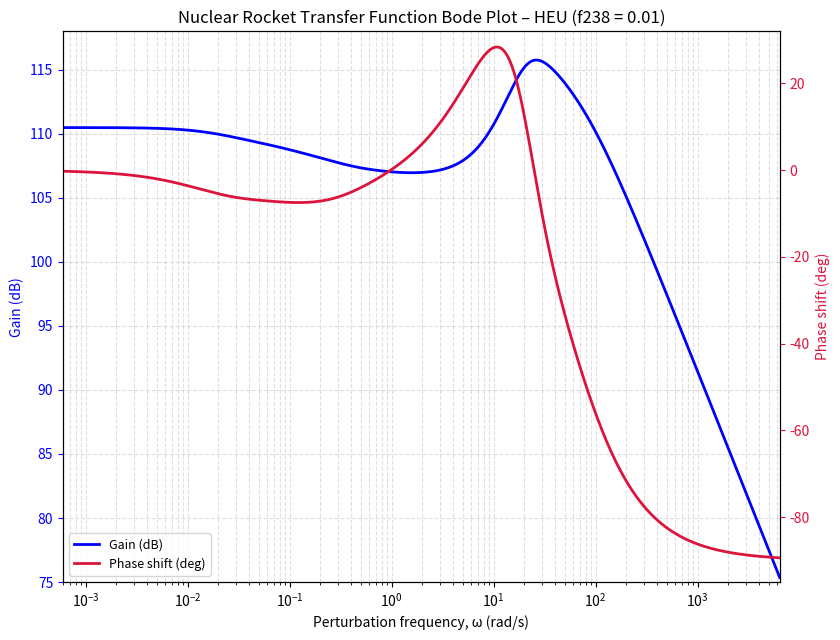
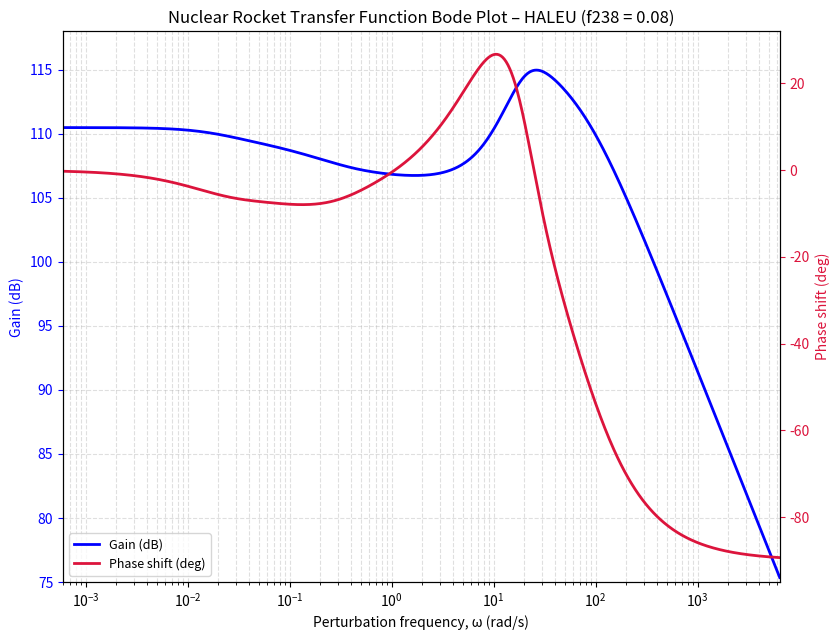
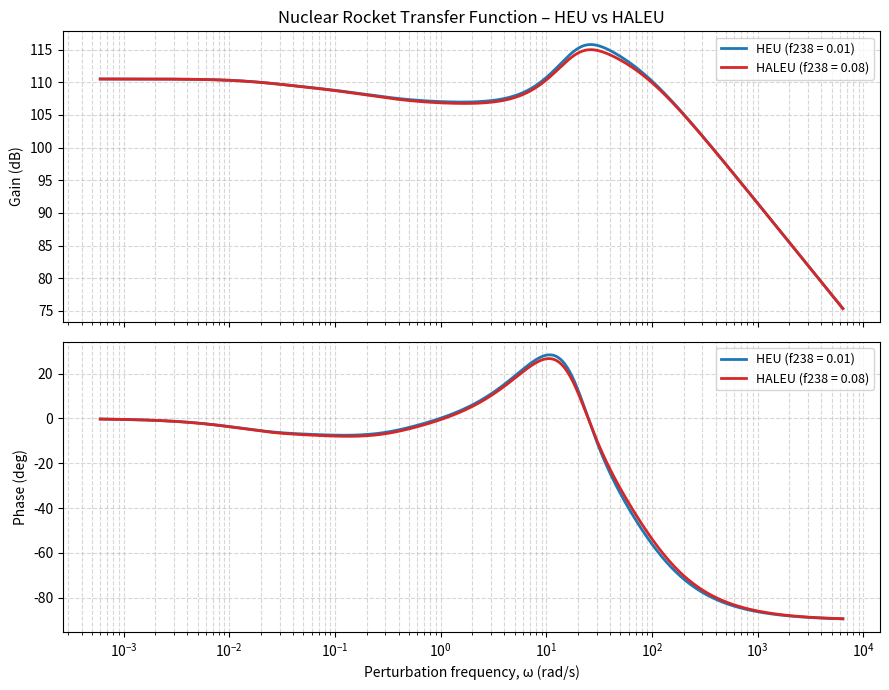

Here is the Python script that generated these plots, in order:
#!/usr/bin/env python3
"""
Educational NTR closed-loop transfer-function & Bode-plot calculator  (REVISION 3)
HEU and HALEU cases with 12 delayed-neutron groups (6 U-235 thermal + 6 U-238 fast).
Follows the derivation in the class PDF ("Reactor stability model"), step by step.

CHANGES FROM REVISION 1
  1. SIGN FIX.  The PDF block diagram has MINUS signs at all three summing junctions,
     so the feedback blocks are entered as positive numbers (negative reactivity
     feedback):   K_F G_F = -alpha_f A_f/(1+i w tau_f), etc.  Rev. 1 added the raw
     (negative) alpha*A terms, giving ~-177 deg phase at low frequency.
  2. X-AXIS IS ANGULAR FREQUENCY (rad/s).  The PDF plot is labelled "Hz", but I
     digitised its gain and phase curves (page 12 image) and compared them with this
     model: with the axis read as omega in rad/s the RMS error is 0.09 dB (gain) and
     0.29 deg (phase); read as Hz (omega = 2*pi*f) it is 9.3 dB and 28 deg.  A free
     fit of the frequency scale gives 0.997 (i.e. 1.0).  So the "Hz" label in the PDF
     is a mislabel.  AXIS = "omega" (default) reproduces the PDF; AXIS = "hz" plots
     the same curves against f = omega/(2*pi).
  3. U-238 handling.  f238 is the fraction of fission NEUTRONS born in U-238, so
     beta_i(mix) = (1-f238)*beta235_i + f238*beta238_i is exact.  Presets follow
     period_solver.py (ANL/NSE-20/55): HEU 0.01, HALEU 0.08.  If you only know the
     fission-RATE fraction F238, use neutron_fraction_from_fission_fraction().
  4. Delayed-neutron data are built as a_i * beta (same numbers as period_solver.py):
     beta235 = 0.0065, beta238 = 0.0148 (Keepin, Wimett & Zeigler 1957).
  5. Phase is unwrapped; the sweep is vectorised.
  6. NEW: one dual-axis figure per case (gain on the left axis in blue, phase on the
     right axis in red, like the PDF), plus an optional HEU-vs-HALEU overlay.
  7. A self-check against the PDF plot values is run before plotting.

KNOWN LIMITATIONS
  * HEU and HALEU share the PDF's thermal/feedback/Lambda parameters by default, so
    the two cases differ ONLY through delayed-neutron data (< ~1 dB).  A real HALEU
    model needs its own alpha's and Lambda: use the `overrides` field of Case.
  * beta is the physical delayed fraction (no delayed-neutron importance weighting).
  * Linearised (small-perturbation) model about a steady state at power q0.
"""

import cmath
import math
import os
from dataclasses import dataclass, field

import numpy as np
import matplotlib

if not os.environ.get("DISPLAY") and os.name != "nt" and os.uname().sysname != "Darwin":
    matplotlib.use("Agg")          # headless: figures are saved to PNG
import matplotlib.pyplot as plt

AXIS = "omega"                      # "omega" (rad/s, matches the PDF plot) or "hz"
SHOW = True                         # plt.show() after saving the figures
MAKE_OVERLAY = True                 # also write an HEU-vs-HALEU comparison figure
OUTDIR = "."

# Frequency sweep, rad/s.  The PDF plot spans ~6e-4 to ~6.4e3 rad/s.
W_MIN, W_MAX = 6.0e-4, 6.4e3

# ----------------------------------------------------------------------
# 1. Thermal / feedback parameters (PDF Bode-plot page)
# ----------------------------------------------------------------------
PARAMS = dict(
    q0=3750.0,          # W cm^-3
    Lambda=1.00e-4,     # s  (neutron generation time)
    tau_f=6.30e-2,      # s
    A_f=3.10e-2,        # cm^3 K W^-1
    alpha_f=-2.00e-5,   # K^-1
    tau_m=9.10e-2,      # s
    A_m=2.80e-2,        # cm^3 K W^-1
    alpha_m=-4.50e-5,   # K^-1
    tau_p=3.10e-3,      # s
    B_p=1.11e-8,        # g W^-1
    beta_p=100.0,       # cm^3 g^-1   (beta_p * B_p = 1.11e-6 cm^3/W)
)

# ----------------------------------------------------------------------
# 2. Delayed-neutron data (Keepin, Wimett & Zeigler, Phys. Rev. 107, 1044 (1957))
#    Built as relative abundance a_i x total beta, identical to period_solver.py.
# ----------------------------------------------------------------------
# U-235, thermal fission
BETA235_TOTAL = 0.0065
a_235   = np.array([0.033, 0.219, 0.196, 0.395, 0.115, 0.042])
lam_235 = np.array([0.0124, 0.0305, 0.111, 0.301, 1.14, 3.01])
beta_235 = BETA235_TOTAL * a_235

# U-238, fast fission
BETA238_TOTAL = 0.0148
a_238   = np.array([0.013, 0.137, 0.162, 0.388, 0.225, 0.075])
lam_238 = np.array([0.0132, 0.0321, 0.139, 0.358, 1.41, 4.02])
beta_238 = BETA238_TOTAL * a_238

NU_235 = 2.43       # neutrons per thermal U-235 fission
NU_238 = 2.80       # neutrons per fast U-238 fission (approx.; ~2.6-2.9)


def neutron_fraction_from_fission_fraction(F238, nu5=NU_235, nu8=NU_238):
    """Convert a U-238 fission-RATE fraction to a fission-NEUTRON fraction (nu-weighting)."""
    return F238 * nu8 / (F238 * nu8 + (1.0 - F238) * nu5)


def make_12group(f238):
    """
    f238 = fraction of fission NEUTRONS born in U-238 (fast fission); rest is U-235.
      HEU   preset 0.01   HALEU preset 0.08   (ANL/NSE-20/55, as in period_solver.py)
    Returns (beta[12], lam[12]); beta.sum() is the total delayed fraction.
    """
    beta = np.concatenate([(1.0 - f238) * beta_235, f238 * beta_238])
    lam = np.concatenate([lam_235, lam_238])
    return beta, lam


@dataclass
class Case:
    name: str
    f238: float
    overrides: dict = field(default_factory=dict)   # e.g. {"alpha_f": -3.0e-5, "Lambda": 5e-5}
    color: str = "tab:blue"

    def params(self):
        p = dict(PARAMS)
        p.update(self.overrides)
        return p


HEU = Case("HEU (f238 = 0.01)", 0.01, color="tab:blue")
HALEU = Case("HALEU (f238 = 0.08)", 0.08, color="tab:red")


# ----------------------------------------------------------------------
# 3. Transfer function (vectorised; works for scalar or array omega)
# ----------------------------------------------------------------------
def transfer_function(omega, case):
    """K_RT G_RT(i*omega) = theta_o/theta_i for the closed loop. omega in rad/s."""
    p = case.params()
    beta, lam = make_12group(case.f238)
    w = np.atleast_1d(np.asarray(omega, dtype=float))
    s = 1j * w

    # Step 8 (kinetics):  D_kin/q0 = [ s*Lambda + sum_i s*beta_i/(s+lam_i) ] / q0
    D_kin = s * p["Lambda"] + np.sum(
        s[:, None] * beta[None, :] / (s[:, None] + lam[None, :]), axis=1)
    kin = D_kin / p["q0"]

    # Step 7 (feedback, entered as POSITIVE = negative reactivity feedback)
    lag_f = 1.0 + s * p["tau_f"]
    lag_m = 1.0 + s * p["tau_m"]
    lag_p = 1.0 + s * p["tau_p"]
    fuel = -p["alpha_f"] * p["A_f"] / lag_f
    mod = -p["alpha_m"] * p["A_m"] / (lag_f * lag_m)
    prop = +p["beta_p"] * p["B_p"] / (lag_f * lag_m * lag_p)

    # print(f'Denominator terms:')
    # print(f'Point kinetics: {kin}')
    # print(f'Fuel: {fuel}')
    # print(f'Moderator: {mod}')
    # print(f'Propellant: {prop}')

    return 1.0 / (kin + fuel + mod + prop)


def gain_phase(omega, case):
    tf = transfer_function(omega, case)
    gain_db = 20.0 * np.log10(np.abs(tf))
    phase = np.degrees(np.unwrap(np.angle(tf)))
    return gain_db, phase


# ----------------------------------------------------------------------
# 4. Single-frequency walk-through (every arithmetic step visible)
# ----------------------------------------------------------------------
def compute_one_frequency(omega, case, label=""):
    p = case.params()
    beta, lam = make_12group(case.f238)
    s = 1j * omega
    print("=" * 70)
    print(f"omega = {omega:.4g} rad/s ({omega / (2 * math.pi):.4g} Hz)   {label or case.name}")
    print(f"total beta = {beta.sum():.6f}")
    print("=" * 70)

    D_kin = s * p["Lambda"]
    print("\n--- Step A: kinetics denominator ---")
    print(f"  prompt term s*Lambda = {D_kin}")
    for i, (b, l) in enumerate(zip(beta, lam), start=1):
        term = s * b / (s + l)
        D_kin += term
        print(f"  group {i:2d}: s*beta/(s+lambda) = {term}")
    kin = D_kin / p["q0"]
    print(f"  D_kin = {D_kin}\n  D_kin/q0 = {kin}")

    lag_f, lag_m, lag_p = (1 + s * p["tau_f"]), (1 + s * p["tau_m"]), (1 + s * p["tau_p"])
    fuel = -p["alpha_f"] * p["A_f"] / lag_f
    mod = -p["alpha_m"] * p["A_m"] / (lag_f * lag_m)
    prop = +p["beta_p"] * p["B_p"] / (lag_f * lag_m * lag_p)
    print("\n--- Steps B-D: feedback (positive = negative reactivity feedback) ---")
    print(f"  fuel       -alpha_f*A_f/(1+s*tau_f)           = {fuel}")
    print(f"  moderator  -alpha_m*A_m/(lag_f*lag_m)         = {mod}")
    print(f"  propellant +beta_p*B_p/(lag_f*lag_m*lag_p)    = {prop}")

    denom = kin + fuel + mod + prop
    TF = 1.0 / denom
    print("\n--- Step E: closed-loop result ---")
    print(f"  denominator = {denom}\n  TF = {TF}")
    print(f"  |TF| = {abs(TF):.6e}   Gain = {20 * math.log10(abs(TF)):.2f} dB   "
          f"Phase = {math.degrees(cmath.phase(TF)):.2f} deg\n")
    return TF


# ----------------------------------------------------------------------
# 5. Self-check against the PDF Bode plot (f238 = 0 reference)
# ----------------------------------------------------------------------
def check_against_pdf():
    ref = Case("check", 0.0)
    w = np.logspace(math.log10(W_MIN), math.log10(W_MAX), 4000)
    g, ph = gain_phase(w, ref)
    i, j = np.argmax(g), np.argmax(ph)
    assert abs(g[0] - 110.5) < 1.0 and abs(ph[0]) < 8.0, "low-frequency gain/phase off"
    assert abs(g[i] - 115.5) < 1.0 and 20.0 < w[i] < 33.0, "gain peak off"
    assert abs(ph[j] - 28.0) < 3.0 and 8.0 < w[j] < 14.0, "phase peak off"
    assert abs(g[-1] - 76.0) < 1.5 and abs(ph[-1] + 90.0) < 3.0, "high-frequency end off"
    print(f"[check] matches PDF plot (axis = rad/s): low-f {g[0]:.1f} dB/{ph[0]:.1f} deg, "
          f"gain peak {g[i]:.1f} dB @ {w[i]:.1f} rad/s, phase peak {ph[j]:.1f} deg "
          f"@ {w[j]:.1f} rad/s, end {g[-1]:.1f} dB")


# ----------------------------------------------------------------------
# 6. Plots
# ----------------------------------------------------------------------
def _axis_values(omega, axis):
    if axis == "omega":
        return omega, "Perturbation frequency, \u03c9 (rad/s)"
    return omega / (2.0 * math.pi), "Perturbation frequency, f (Hz)"


def make_dual_axis_bode(case, axis=AXIS, n_points=800, outfile=None, show=False):
    """
    PDF-style plot for ONE case: gain (blue, left axis) and phase (red, right axis)
    on the same log-frequency axis.
    """
    omega = np.logspace(math.log10(W_MIN), math.log10(W_MAX), n_points)
    g, ph = gain_phase(omega, case)
    x, xlabel = _axis_values(omega, axis)

    fig, ax1 = plt.subplots(figsize=(8.5, 6.5))
    ax2 = ax1.twinx()
    l1, = ax1.semilogx(x, g, color="blue", lw=2.0, label="Gain (dB)")
    l2, = ax2.semilogx(x, ph, color="crimson", lw=2.0, label="Phase shift (deg)")

    ax1.set_xlim(x[0], x[-1])
    ax1.set_ylim(75.0, 118.0)              # same limits for every case -> comparable
    ax2.set_ylim(-95.0, 32.0)
    ax1.set_xlabel(xlabel)
    ax1.set_ylabel("Gain (dB)", color="blue")
    ax2.set_ylabel("Phase shift (deg)", color="crimson")
    ax1.tick_params(axis="y", colors="blue")
    ax2.tick_params(axis="y", colors="crimson")
    ax1.grid(True, which="both", ls="--", alpha=0.4)
    ax1.set_title(f"Nuclear Rocket Transfer Function Bode Plot \u2013 {case.name}")
    ax1.legend(handles=[l1, l2], loc="lower left", fontsize=9)
    fig.tight_layout()

    outfile = outfile or os.path.join(
        OUTDIR, "ntp_bode_" + case.name.split()[0].lower() + ".png")
    fig.savefig(outfile, dpi=150)
    print(f"Saved {outfile}")
    if show:
        plt.show()
    return fig


def make_overlay_plot(cases, axis=AXIS, n_points=800, outfile=None, show=False):
    """Optional: HEU and HALEU together (gain and phase panels)."""
    omega = np.logspace(math.log10(W_MIN), math.log10(W_MAX), n_points)
    x, xlabel = _axis_values(omega, axis)
    fig, (a1, a2) = plt.subplots(2, 1, figsize=(9, 7), sharex=True)
    for c in cases:
        g, ph = gain_phase(omega, c)
        a1.semilogx(x, g, color=c.color, lw=2.0, label=c.name)
        a2.semilogx(x, ph, color=c.color, lw=2.0, label=c.name)
    a1.set_ylabel("Gain (dB)")
    a2.set_ylabel("Phase (deg)")
    a2.set_xlabel(xlabel)
    a1.set_title("Nuclear Rocket Transfer Function \u2013 HEU vs HALEU")
    for ax in (a1, a2):
        ax.grid(True, which="both", ls="--", alpha=0.5)
        ax.legend(fontsize=9)
    fig.tight_layout()
    outfile = outfile or os.path.join(OUTDIR, "ntp_bode_overlay.png")
    fig.savefig(outfile, dpi=150)
    print(f"Saved {outfile}")
    if show:
        plt.show()
    return fig


# ----------------------------------------------------------------------
# 7. Main
# ----------------------------------------------------------------------
if __name__ == "__main__":
    # check_against_pdf()  # this step ensures that parameters match Emrich's plot

    for c in (HEU, HALEU):
        b, _ = make_12group(c.f238)
        print(f"{c.name}: total beta = {b.sum():.6f}")
    print()

    print(">>> Detailed calculation at omega = 10 rad/s")
    compute_one_frequency(10.0, HEU)

    # How much does U-238 delayed-neutron data alone change the curve?
    w = np.logspace(math.log10(W_MIN), math.log10(W_MAX), 800)
    g_h, p_h = gain_phase(w, HEU)
    g_l, p_l = gain_phase(w, HALEU)
    print(f"Max |HALEU - HEU|: {np.max(np.abs(g_l - g_h)):.2f} dB, "
          f"{np.max(np.abs(p_l - p_h)):.2f} deg (delayed-neutron data only)\n")

    make_dual_axis_bode(HEU)                  # gain + phase together, HEU
    make_dual_axis_bode(HALEU)                # gain + phase together, HALEU
    if MAKE_OVERLAY:
        make_overlay_plot([HEU, HALEU])
    if SHOW:
        plt.show()
    print("Done.")
